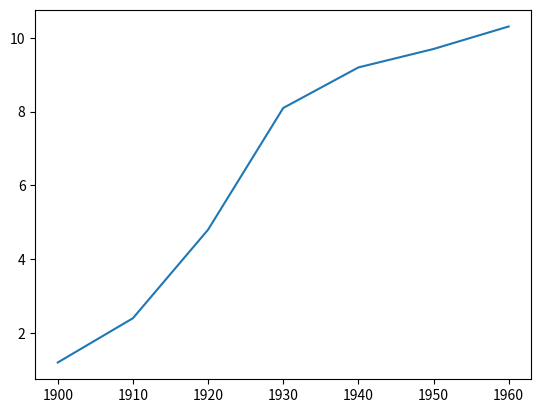

This figure's Python source:
# This is a sample Python script.

# Press Shift+F10 to execute it or replace it with your code.
# Press Double Shift to search everywhere for classes, files, tool windows, actions, and settings.
# This is my first programme in pycharm
import matplotlib.pyplot as plt
year = [1900, 1910, 1920, 1930, 1940, 1950,1960]
pop = [1.2, 2.4, 4.8, 8.1, 9.2,9.7,10.31]
plt.plot(year, pop)
plt.show()